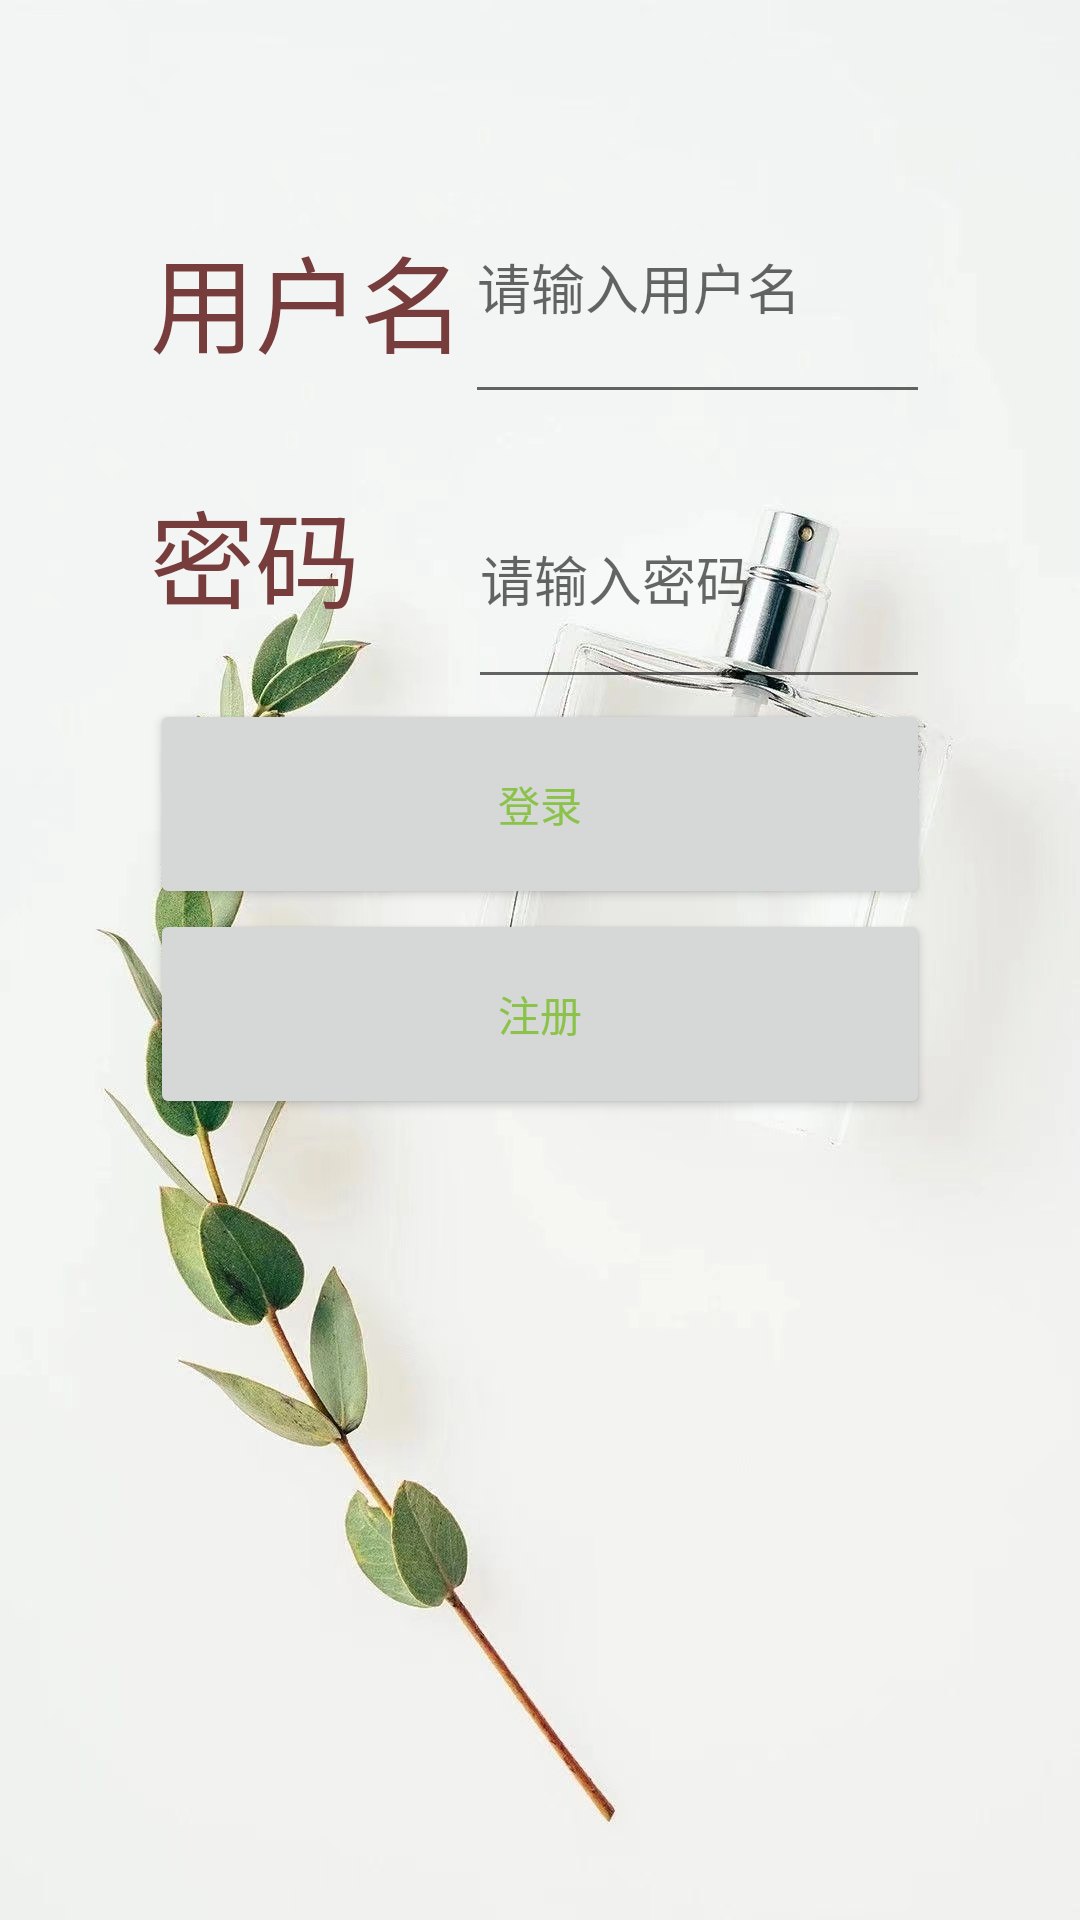

The Android layout XML behind this screen, and the referenced resources:
<!-- AndroidManifest.xml: application theme Theme.Mixiang -->
<!-- res/layout/login_layout.xml -->
<?xml version="1.0" encoding="utf-8"?>
<LinearLayout
    xmlns:android="http://schemas.android.com/apk/res/android"
    xmlns:tools="http://schemas.android.com/tools"
    android:layout_width="match_parent"
    android:layout_height="match_parent"
    android:orientation="vertical"
    android:padding="50dp"
    tools:context=".LoginActivity"
    android:layout_gravity="center"
    android:background="@drawable/re">

    <LinearLayout
        android:layout_width="match_parent"
        android:layout_height="100dp"
        android:orientation="horizontal">

        <TextView
            android:layout_width="wrap_content"
            android:layout_height="wrap_content"
            android:layout_gravity="center_vertical"
            android:text="用户名"
            android:textColor="#773D3D"
            android:textSize="35dp" />

        <EditText
            android:id="@+id/editText1"
            android:layout_width="0dp"
            android:layout_height="88dp"
            android:layout_weight="1"
            android:hint="请输入用户名" />
    </LinearLayout>

    <LinearLayout
        android:layout_width="match_parent"
        android:layout_height="wrap_content"
        android:orientation="horizontal">

        <TextView
            android:layout_width="106dp"
            android:layout_height="wrap_content"
            android:text="密码"
            android:textColor="#773D3D"
            android:textSize="35dp" />

        <EditText
            android:id="@+id/editText2"
            android:layout_width="121dp"
            android:layout_height="83dp"
            android:layout_weight="1"
            android:hint="请输入密码"
            android:inputType="textPassword" />
    </LinearLayout>

    <Button
        android:id="@+id/button1"
        android:layout_width="match_parent"
        android:layout_height="70dp"
        android:text="登录"
        android:textColor="#8BC34A"/>

    <Button
        android:id="@+id/registerButton"
        android:layout_width="match_parent"
        android:layout_height="70dp"
        android:textColor="#8BC34A"
        android:text="注册" />

    <ImageView
        android:id="@+id/imgView_logo"
        android:layout_width="wrap_content"
        android:layout_height="134dp"
        android:layout_marginLeft="150dp"
        android:layout_marginTop="90dp">

    </ImageView>

</LinearLayout>
<!-- resources referenced by this layout -->
<resources>
  <!-- drawable re: jpg bitmap (drawable, 271263 bytes) -->
  <style name="Theme.Mixiang" parent="Theme.MaterialComponents.DayNight.DarkActionBar">
          
          <item name="colorPrimary">@color/purple_500</item>
          <item name="colorPrimaryVariant">@color/purple_700</item>
          <item name="colorOnPrimary">@color/white</item>
          
          <item name="colorSecondary">@color/teal_200</item>
          <item name="colorSecondaryVariant">@color/teal_700</item>
          <item name="colorOnSecondary">@color/black</item>
          
          <item name="android:statusBarColor">?attr/colorPrimaryVariant</item>
          
      </style>
  <!-- not gathered from this repository: default colours our renderer supplied (Android Studio template values) -->
  <color name="purple_500">#FF6200EE</color>
  <color name="purple_700">#FF3700B3</color>
  <color name="teal_200">#FF03DAC5</color>
  <color name="teal_700">#FF018786</color>
  <color name="black">#FF000000</color>
  <color name="white">#FFFFFFFF</color>
</resources>
